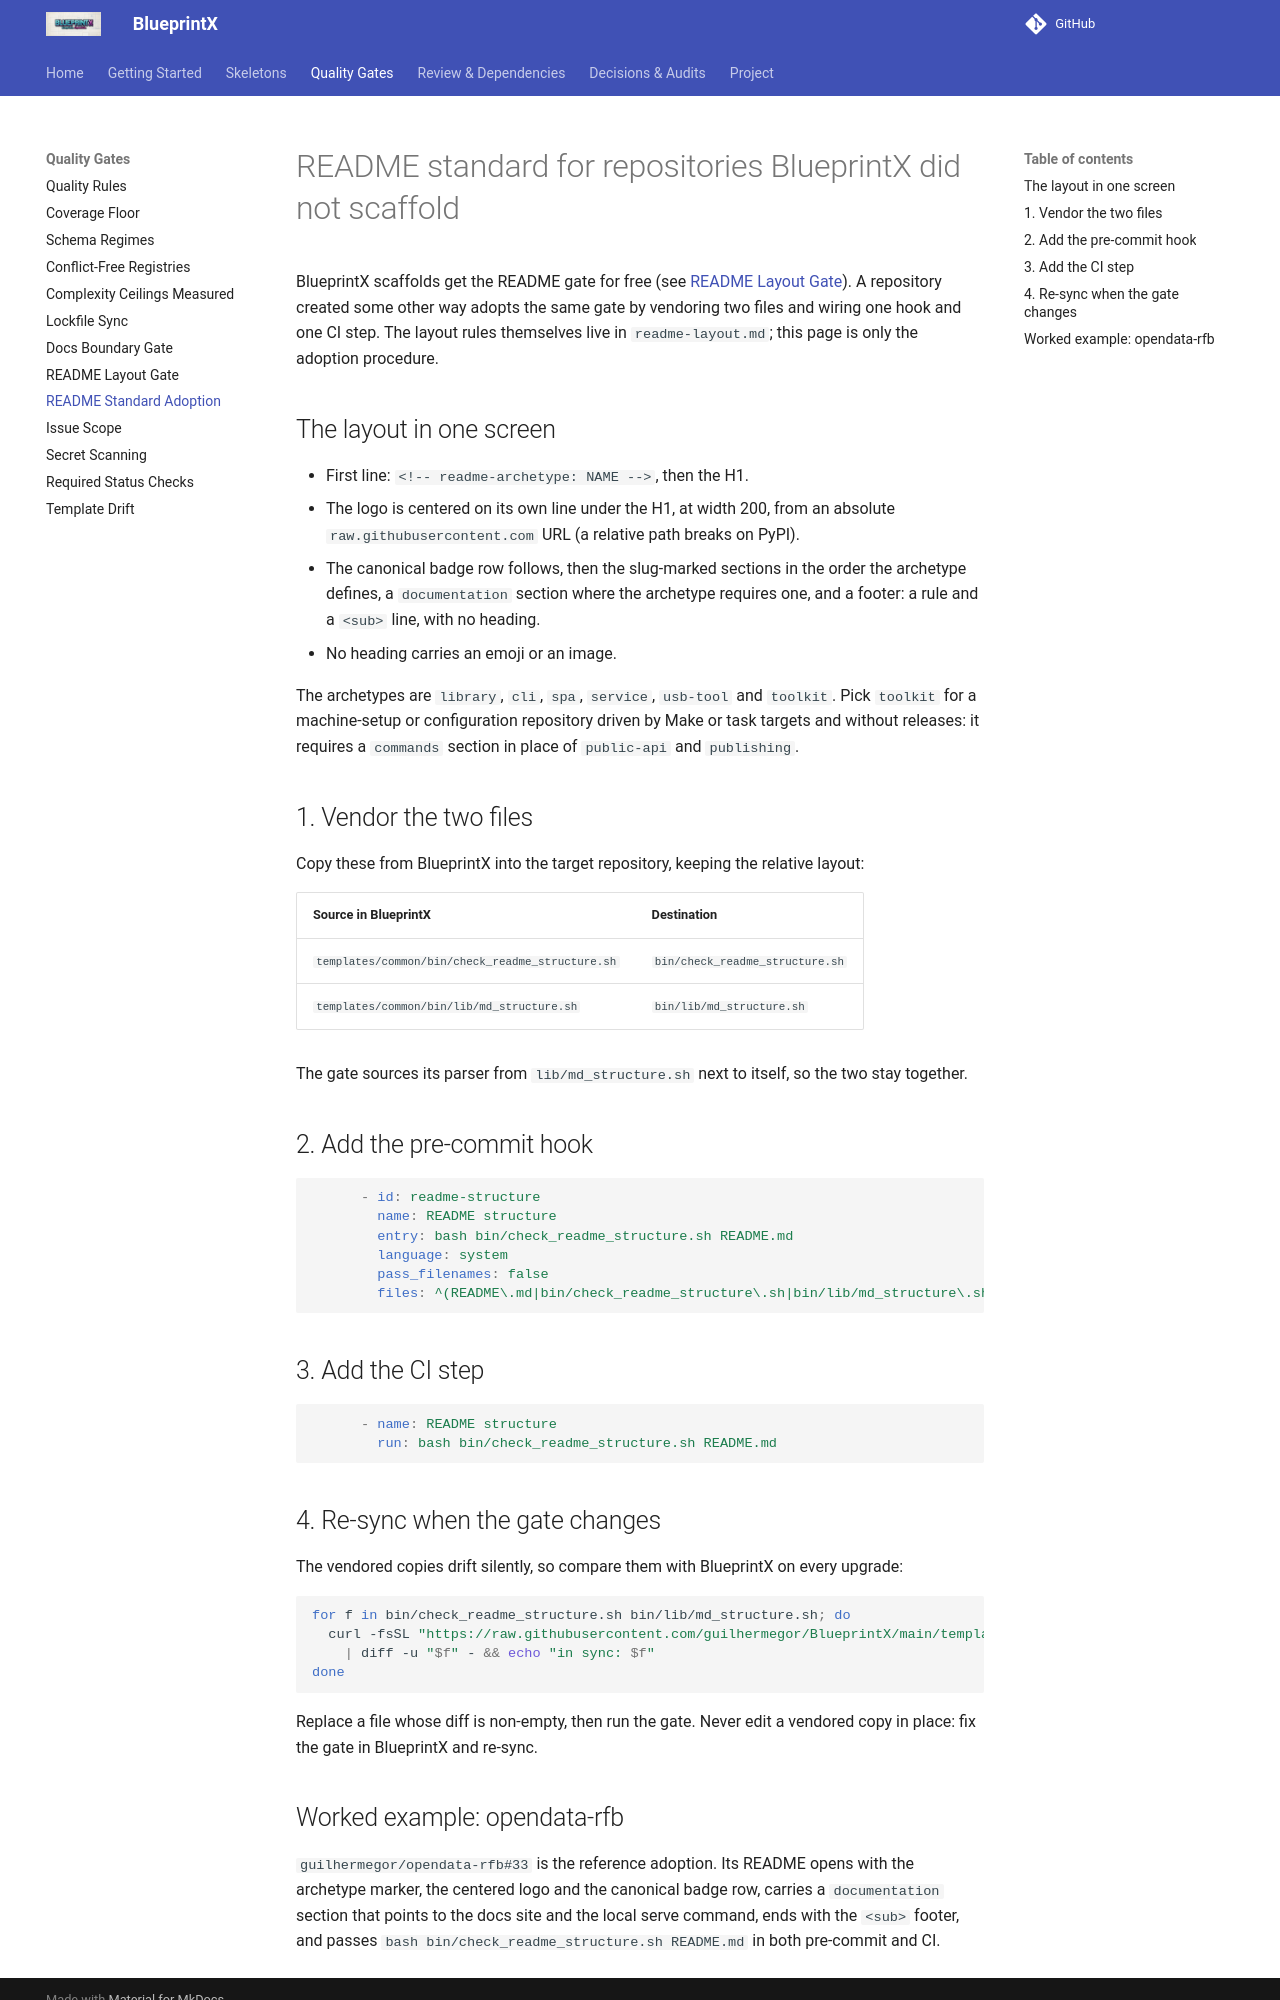

repository: guilhermegor/blueprintx · page: readme-standard/index.html · generator: mkdocs

# README standard for repositories BlueprintX did not scaffold

BlueprintX scaffolds get the README gate for free (see [README Layout Gate](readme-layout.md)).
A repository created some other way adopts the same gate by vendoring two files and wiring one
hook and one CI step. The layout rules themselves live in `readme-layout.md`; this page is only
the adoption procedure.

## The layout in one screen

- First line: `<!-- readme-archetype: NAME -->`, then the H1.
- The logo is centered on its own line under the H1, at width 200, from an absolute
  `raw.githubusercontent.com` URL (a relative path breaks on PyPI).
- The canonical badge row follows, then the slug-marked sections in the order the archetype
  defines, a `documentation` section where the archetype requires one, and a footer: a rule and
  a `<sub>` line, with no heading.
- No heading carries an emoji or an image.

The archetypes are `library`, `cli`, `spa`, `service`, `usb-tool` and `toolkit`. Pick
`toolkit` for a machine-setup or configuration repository driven by Make or task targets and
without releases: it requires a `commands` section in place of `public-api` and `publishing`.

## 1. Vendor the two files

Copy these from BlueprintX into the target repository, keeping the relative layout:

| Source in BlueprintX | Destination |
|---|---|
| `templates/common/bin/check_readme_structure.sh` | `bin/check_readme_structure.sh` |
| `templates/common/bin/lib/md_structure.sh` | `bin/lib/md_structure.sh` |

The gate sources its parser from `lib/md_structure.sh` next to itself, so the two stay together.

## 2. Add the pre-commit hook

```yaml
      - id: readme-structure
        name: README structure
        entry: bash bin/check_readme_structure.sh README.md
        language: system
        pass_filenames: false
        files: ^(README\.md|bin/check_readme_structure\.sh|bin/lib/md_structure\.sh)$
```

## 3. Add the CI step

```yaml
      - name: README structure
        run: bash bin/check_readme_structure.sh README.md
```

## 4. Re-sync when the gate changes

The vendored copies drift silently, so compare them with BlueprintX on every upgrade:

```bash
for f in bin/check_readme_structure.sh bin/lib/md_structure.sh; do
  curl -fsSL "https://raw.githubusercontent.com/guilhermegor/BlueprintX/main/templates/common/$f" \
    | diff -u "$f" - && echo "in sync: $f"
done
```

Replace a file whose diff is non-empty, then run the gate. Never edit a vendored copy in place:
fix the gate in BlueprintX and re-sync.
